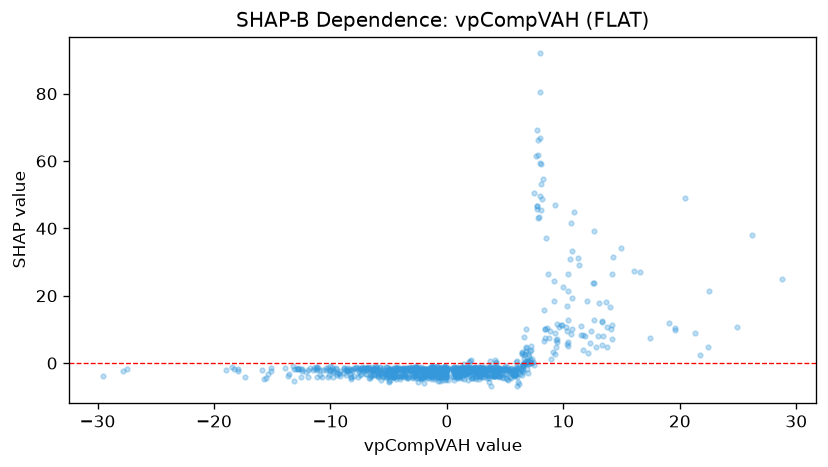

Values plotted in this chart, from the file beside it:
feature_value, shap_value
14.99, 34.27
10.55, 30.96
26.21, 38.15
28.8, 24.82
16.62, 27.12
11.99, 18.44
11.36, 29.07
22.55, 21.53
5.471, -2.895
-2.468, -5.56
-5.935, -2.823
-8.334, -3.24
-9.805, -2.731
-15.34, -3.293
-13.57, -3.362
-5.016, -3.04
-3.862, -3.897
-5.25, -2.761
1.778, -2.462
6.183, -6.089
5.737, -2.718
7.682, 61.44
8.107, 53.18
5.216, -4.882
6.199, -2.538
2.962, -2.93
-0.961, -3.533
-12.43, -1.679
-11.52, -1.912
-1.077, -2.003
-2.638, -1.687
-0.4696, -1.41
8.083, 45.52
4.017, -3.944
4.875, -1.402
5.284, -1.626
5.938, -3.489
-2.594, -1.22
-3.504, -1.484
-0.9626, -4.066
-1.093, -1.634
-2.331, -1.918
-6.904, -1.51
1.692, -2.539
4.411, -2.456
-3.799, -1.571
1.433, -1.802
1.432, -1.62
-1.195, -0.9634
2.05, 0.9117
-2.062, -1.602
-0.4099, -4.262
5.387, -4.09
21.72, 2.308
2.288, -1.615
-3.036, -1.989
-4.402, -2.209
-4.269, -1.93
7.913, 43.46
-9.961, -2.204
... 975 more rows
